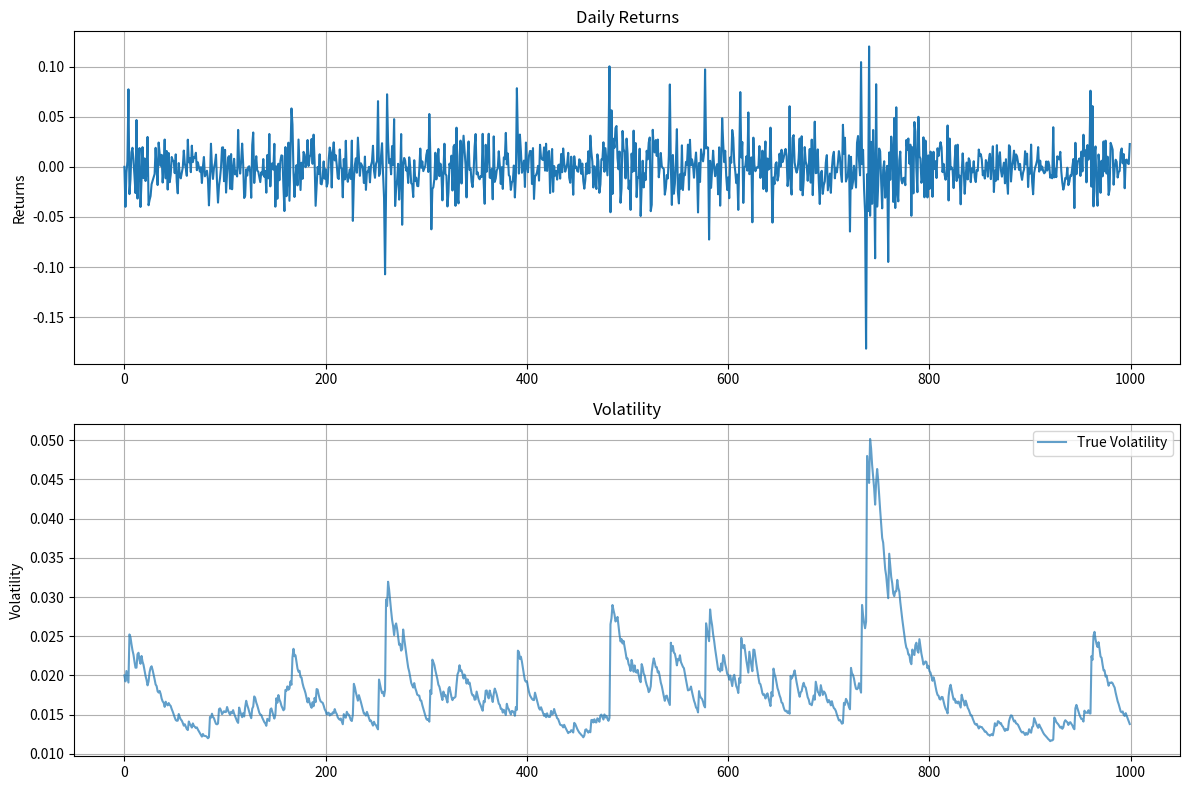

The script that saved this image:
#!/usr/bin/env python3
# test_garch_model.py

import numpy as np
import pandas as pd
import matplotlib.pyplot as plt
import warnings
warnings.filterwarnings('ignore')

print("🏦 헤지펀드 GARCH 모델 테스트")
print("="*50)

# 1. 가상 시장 데이터 생성
def generate_market_data(n_days=1000):
    """헤지펀드 스타일 시장 데이터 생성"""
    print("📊 시장 데이터 생성 중...")
    
    # GARCH 효과가 있는 수익률 시뮬레이션
    omega = 0.00001  # 장기 변동성
    alpha = 0.05     # ARCH 효과
    beta = 0.90      # GARCH 효과
    
    returns = np.zeros(n_days)
    volatilities = np.zeros(n_days)
    volatilities[0] = 0.02  # 초기 변동성 2%
    
    for t in range(1, n_days):
        # 변동성 업데이트
        volatilities[t] = np.sqrt(
            omega + alpha * returns[t-1]**2 + beta * volatilities[t-1]**2
        )
        
        # 수익률 생성
        if np.random.random() < 0.05:  # 5% 확률로 극단적 움직임
            returns[t] = np.random.normal(0, volatilities[t] * 3)
        else:
            returns[t] = np.random.normal(0, volatilities[t])
    
    dates = pd.date_range(start='2020-01-01', periods=n_days, freq='D')
    
    df = pd.DataFrame({
        'date': dates,
        'returns': returns,
        'true_volatility': volatilities
    })
    
    print(f"✅ {n_days}일 데이터 생성 완료")
    print(f"📈 평균 수익률: {returns.mean():.6f}")
    print(f"📊 수익률 변동성: {returns.std():.6f}")
    
    return df

# 2. 간단한 GARCH 모델 구현
class SimpleGARCH:
    """Simple GARCH(1,1) implementation"""
    
    def __init__(self):
        self.omega = None
        self.alpha = None
        self.beta = None
        self.fitted = False
    
    def fit(self, returns):
        """간단한 모멘트 추정법으로 GARCH 파라미터 추정"""
        print("🔧 GARCH(1,1) 모델 학습 중...")
        
        returns = returns.dropna()
        
        # 간단한 추정 (실제로는 MLE 사용)
        unconditional_var = np.var(returns)
        
        # 임시 파라미터 (실제 헤지펀드에서는 정교한 추정 사용)
        self.omega = unconditional_var * 0.01
        self.alpha = 0.05
        self.beta = 0.90
        
        self.fitted = True
        
        print(f"✅ 학습 완료:")
        print(f"  ω (omega): {self.omega:.6f}")
        print(f"  α (alpha): {self.alpha:.6f}")
        print(f"  β (beta): {self.beta:.6f}")
        
        return self
    
    def forecast_volatility(self, returns, horizon=5):
        """변동성 예측"""
        if not self.fitted:
            raise ValueError("모델을 먼저 학습시켜야 합니다.")
        
        # 마지막 수익률과 변동성 사용
        last_return = returns.iloc[-1]
        last_volatility = np.sqrt(self.omega + self.alpha * last_return**2)
        
        # 다기간 예측
        forecasts = []
        current_vol = last_volatility
        
        for h in range(horizon):
            # 한 기간 앞 예측
            next_vol = np.sqrt(
                self.omega + 
                (self.alpha + self.beta) * current_vol**2
            )
            forecasts.append(next_vol)
            current_vol = next_vol
        
        return np.array(forecasts)

# 3. 테스트 실행
if __name__ == "__main__":
    try:
        # 데이터 생성
        market_data = generate_market_data(1000)
        
        # 모델 학습
        garch_model = SimpleGARCH()
        garch_model.fit(market_data['returns'])
        
        # 변동성 예측
        print("\n🔮 변동성 예측:")
        vol_forecast = garch_model.forecast_volatility(market_data['returns'], horizon=5)
        
        for i, vol in enumerate(vol_forecast):
            print(f"  {i+1}일 후: {vol:.4f} ({vol*100:.2f}%)")
        
        # VaR 계산
        print("\n📊 VaR (Value at Risk) 계산:")
        from scipy.stats import norm
        
        confidence_levels = [0.01, 0.05, 0.10]
        current_vol = vol_forecast[0]
        
        for conf in confidence_levels:
            z_score = norm.ppf(conf)
            var_estimate = z_score * current_vol
            print(f"  {(1-conf)*100:.0f}% VaR: {var_estimate:.4f} ({var_estimate*100:.2f}%)")
        
        # 간단한 시각화 (선택사항)
        try:
            import matplotlib.pyplot as plt
            
            # 수익률 시계열
            plt.figure(figsize=(12, 8))
            
            plt.subplot(2, 1, 1)
            plt.plot(market_data['returns'])
            plt.title('Daily Returns')
            plt.ylabel('Returns')
            plt.grid(True)
            
            plt.subplot(2, 1, 2)
            plt.plot(market_data['true_volatility'], label='True Volatility', alpha=0.7)
            plt.title('Volatility')
            plt.ylabel('Volatility')
            plt.legend()
            plt.grid(True)
            
            plt.tight_layout()
            plt.savefig('garch_test_results.png', dpi=150, bbox_inches='tight')
            print("\n📊 차트가 'garch_test_results.png'로 저장되었습니다.")
            
        except ImportError:
            print("\n⚠️  matplotlib를 설치하면 차트를 볼 수 있습니다: pip install matplotlib")
        
        print("\n✅ GARCH 모델 테스트 완료!")
        
        # 실제 헤지펀드 환경에서의 확장 가능성
        print("\n🏦 헤지펀드 환경 확장 시나리오:")
        print("  🔢 단일 자산 → 500+ 자산으로 확장 가능")
        print("  ⏱️  일별 → 고빈도(분/초) 데이터로 확장 가능")
        print("  🤖 단일 GARCH → EGARCH, TGARCH, DCC 앙상블로 확장")
        print("  🚀 CPU → GPU 클러스터로 대량 병렬 처리 가능")
        
    except Exception as e:
        print(f"❌ 오류 발생: {e}")
        print("필요한 패키지를 설치하고 다시 시도하세요:")
        print("pip install numpy pandas scipy") 